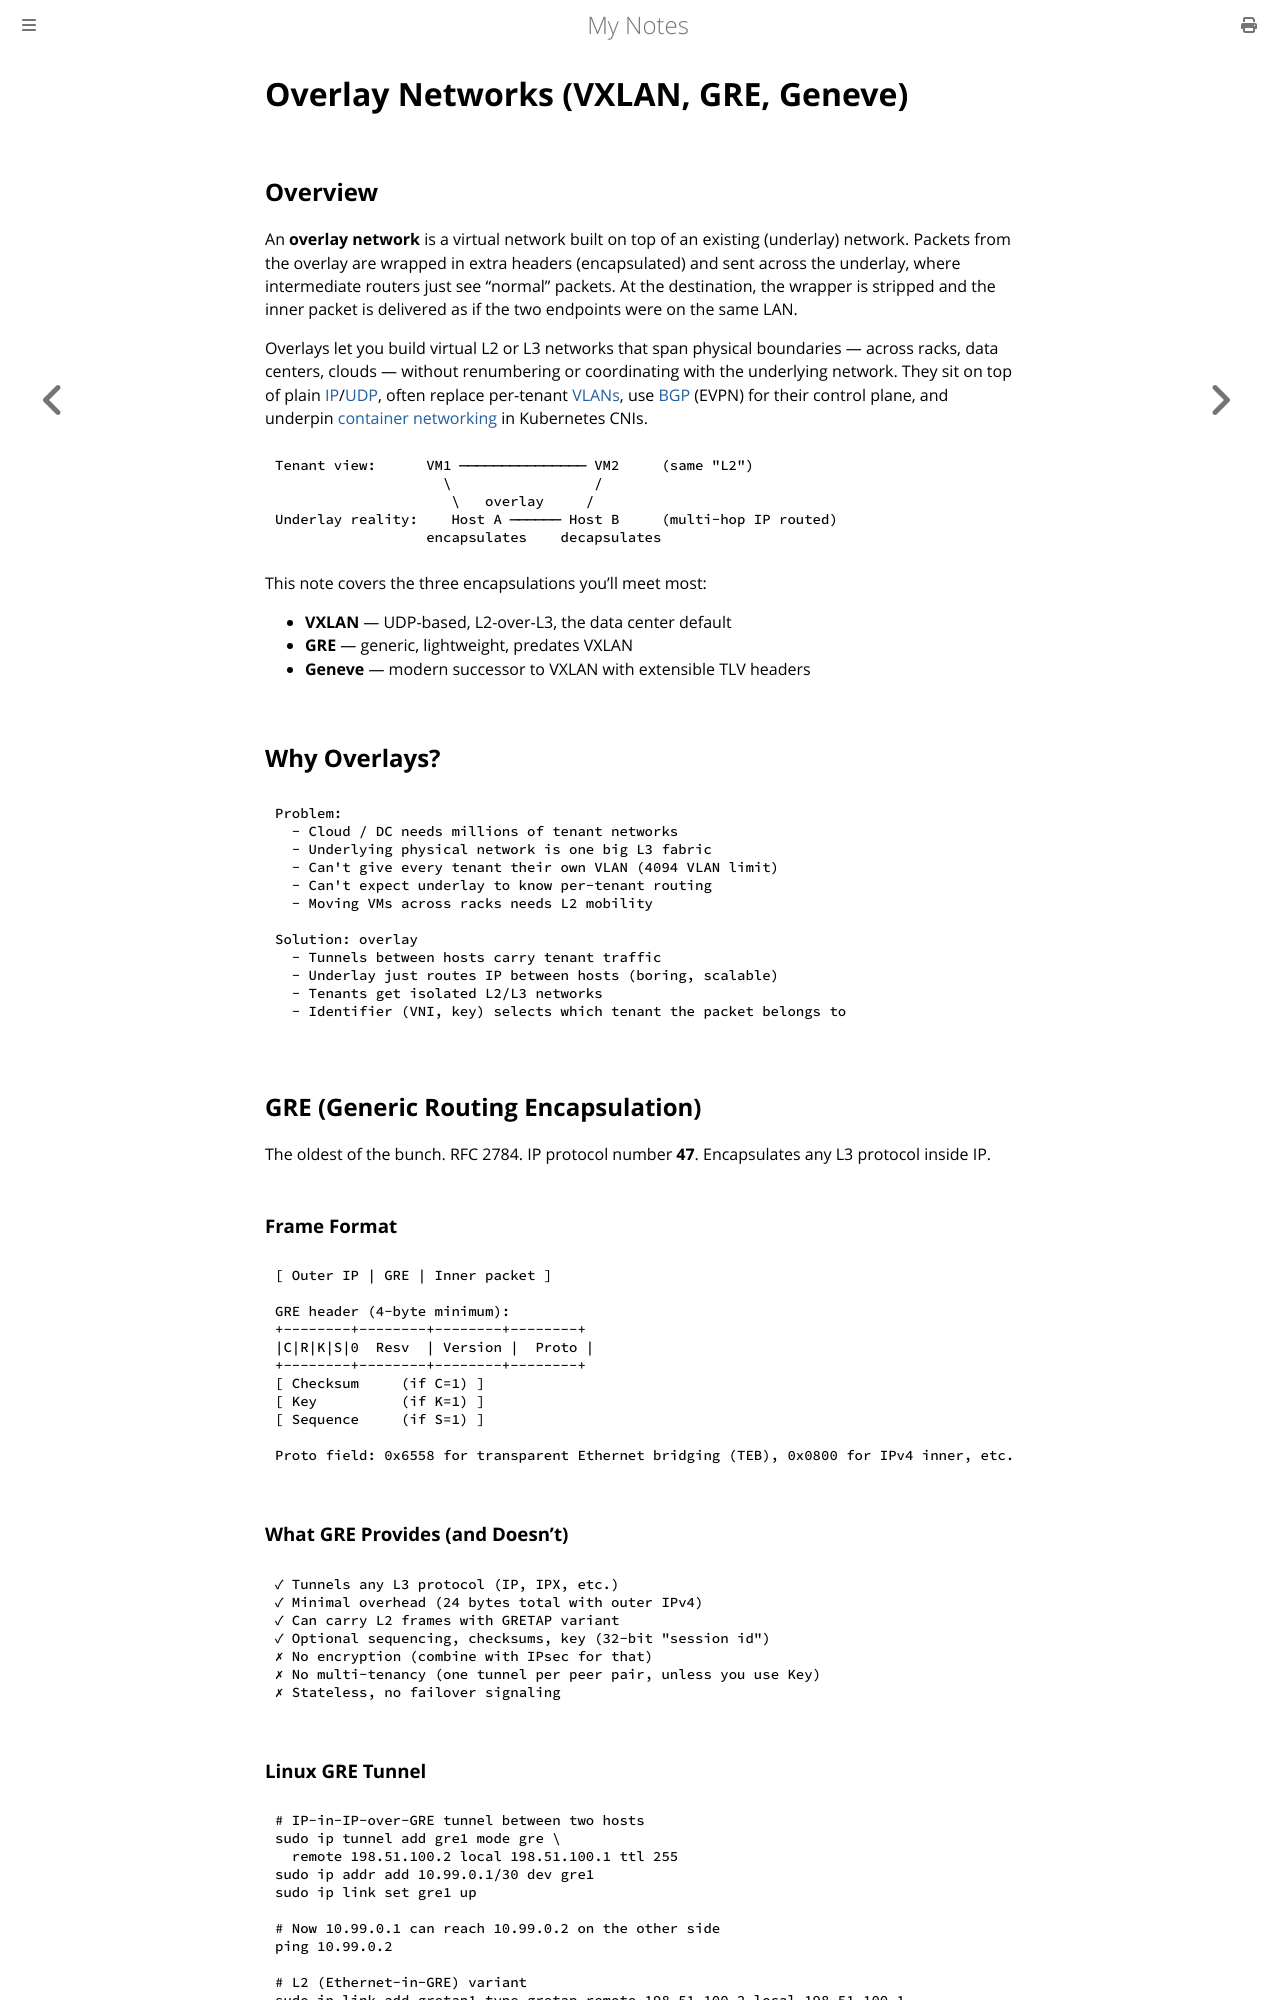

repository: paritystack/notes · page: networking/overlay_networks.html · generator: mdbook

# Overlay Networks (VXLAN, GRE, Geneve)

## Overview

An **overlay network** is a virtual network built on top of an existing (underlay) network. Packets from the overlay are wrapped in extra headers (encapsulated) and sent across the underlay, where intermediate routers just see "normal" packets. At the destination, the wrapper is stripped and the inner packet is delivered as if the two endpoints were on the same LAN.

Overlays let you build virtual L2 or L3 networks that span physical boundaries — across racks, data centers, clouds — without renumbering or coordinating with the underlying network. They sit on top of plain [IP](ip.md)/[UDP](udp.md), often replace per-tenant [VLANs](ethernet_vlan.md), use [BGP](bgp_anycast.md) (EVPN) for their control plane, and underpin [container networking](container_networking.md) in Kubernetes CNIs.

```
Tenant view:      VM1 ─────────────── VM2     (same "L2")
                    \                 /
                     \   overlay     /
Underlay reality:    Host A ────── Host B     (multi-hop IP routed)
                  encapsulates    decapsulates
```

This note covers the three encapsulations you'll meet most:

- **VXLAN** — UDP-based, L2-over-L3, the data center default
- **GRE** — generic, lightweight, predates VXLAN
- **Geneve** — modern successor to VXLAN with extensible TLV headers

## Why Overlays?

```
Problem:
  - Cloud / DC needs millions of tenant networks
  - Underlying physical network is one big L3 fabric
  - Can't give every tenant their own VLAN (4094 VLAN limit)
  - Can't expect underlay to know per-tenant routing
  - Moving VMs across racks needs L2 mobility

Solution: overlay
  - Tunnels between hosts carry tenant traffic
  - Underlay just routes IP between hosts (boring, scalable)
  - Tenants get isolated L2/L3 networks
  - Identifier (VNI, key) selects which tenant the packet belongs to
```

## GRE (Generic Routing Encapsulation)

The oldest of the bunch. RFC 2784. IP protocol number **47**. Encapsulates any L3 protocol inside IP.

### Frame Format

```
[ Outer IP | GRE | Inner packet ]

GRE header (4-byte minimum):
+--------+--------+--------+--------+
|C|R|K|S|0  Resv  | Version |  Proto |
+--------+--------+--------+--------+
[ Checksum     (if C=1) ]
[ Key          (if K=1) ]
[ Sequence     (if S=1) ]

Proto field: 0x6558 for transparent Ethernet bridging (TEB), 0x0800 for IPv4 inner, etc.
```

### What GRE Provides (and Doesn't)

```
✓ Tunnels any L3 protocol (IP, IPX, etc.)
✓ Minimal overhead (24 bytes total with outer IPv4)
✓ Can carry L2 frames with GRETAP variant
✓ Optional sequencing, checksums, key (32-bit "session id")
✗ No encryption (combine with IPsec for that)
✗ No multi-tenancy (one tunnel per peer pair, unless you use Key)
✗ Stateless, no failover signaling
```
